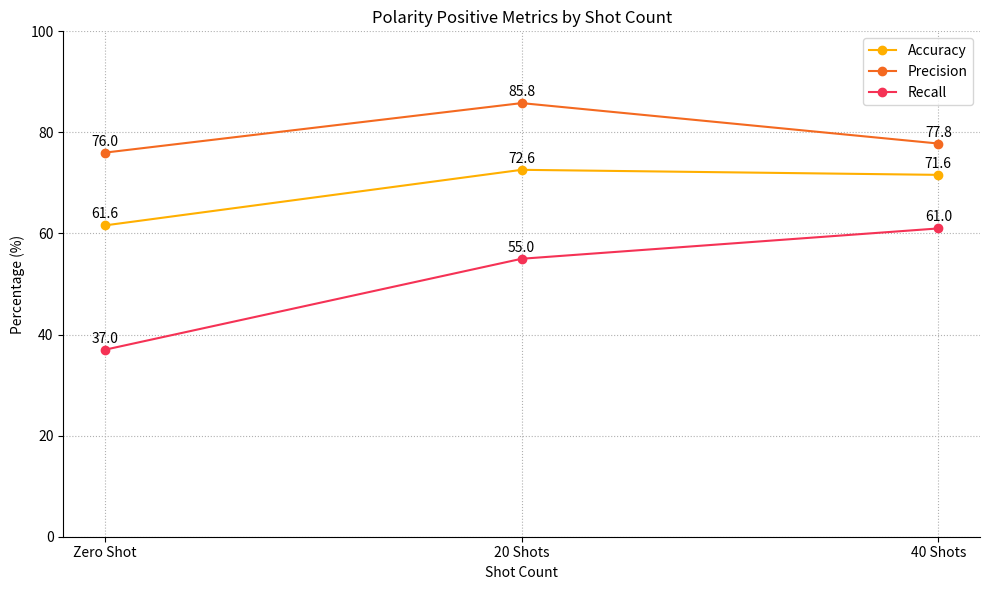

This chart was generated by the following Python code: (Note: this script raises an exception after producing the figure.)
import matplotlib.pyplot as plt

# Data for line chart
shots = ['Zero Shot', '20 Shots', '40 Shots']

# Polarity Positive
positive_accuracy = [61.60, 72.60, 71.60]
positive_precision = [76.00, 85.80, 77.80]
positive_recall = [37.00, 55.00, 61.00]

# Polarity Negative
negative_accuracy = [51.20, 51.40, 67.60]
negative_precision = [53.40, 24.20, 85.00]
negative_recall = [5.00, 13.00, 42.00]

# Function to add data labels
def add_labels(x, y):
    for i in range(len(x)):
        plt.annotate(f'{y[i]}', (x[i], y[i]), textcoords="offset points", xytext=(0,5), ha='center')

# Set common y-axis limits
y_min = 0
y_max = 100

# Plot for Polarity Positive
plt.figure(figsize=(10, 6))
plt.plot(shots, positive_accuracy, marker='o', label='Accuracy', color='#ffaf00')
plt.plot(shots, positive_precision, marker='o', label='Precision', color='#f46920')
plt.plot(shots, positive_recall, marker='o', label='Recall', color='#f53255')

# Add labels
add_labels(shots, positive_accuracy)
add_labels(shots, positive_precision)
add_labels(shots, positive_recall)

plt.title('Polarity Positive Metrics by Shot Count')
plt.xlabel('Shot Count')
plt.ylabel('Percentage (%)')
plt.ylim(y_min, y_max)
plt.legend()
plt.grid(True, linestyle='dotted')
plt.gca().spines['top'].set_visible(False)
plt.gca().spines['right'].set_visible(False)
plt.tight_layout()
plt.savefig('../Paper/diagrams/polarity_positive_metrics.png')
plt.show()

# Plot for Polarity Negative
plt.figure(figsize=(10, 6))
plt.plot(shots, negative_accuracy, marker='o', label='Accuracy', color='#ffaf00')
plt.plot(shots, negative_precision, marker='o', label='Precision', color='#f46920')
plt.plot(shots, negative_recall, marker='o', label='Recall', color='#f53255')

# Add labels
add_labels(shots, negative_accuracy)
add_labels(shots, negative_precision)
add_labels(shots, negative_recall)

plt.title('Polarity Negative Metrics by Shot Count')
plt.xlabel('Shot Count')
plt.ylabel('Percentage (%)')
plt.ylim(y_min, y_max)
plt.legend()
plt.grid(True, linestyle='dotted')
plt.gca().spines['top'].set_visible(False)
plt.gca().spines['right'].set_visible(False)
plt.tight_layout()
plt.savefig('../Paper/diagrams/polarity_negative_metrics.png')
plt.show()